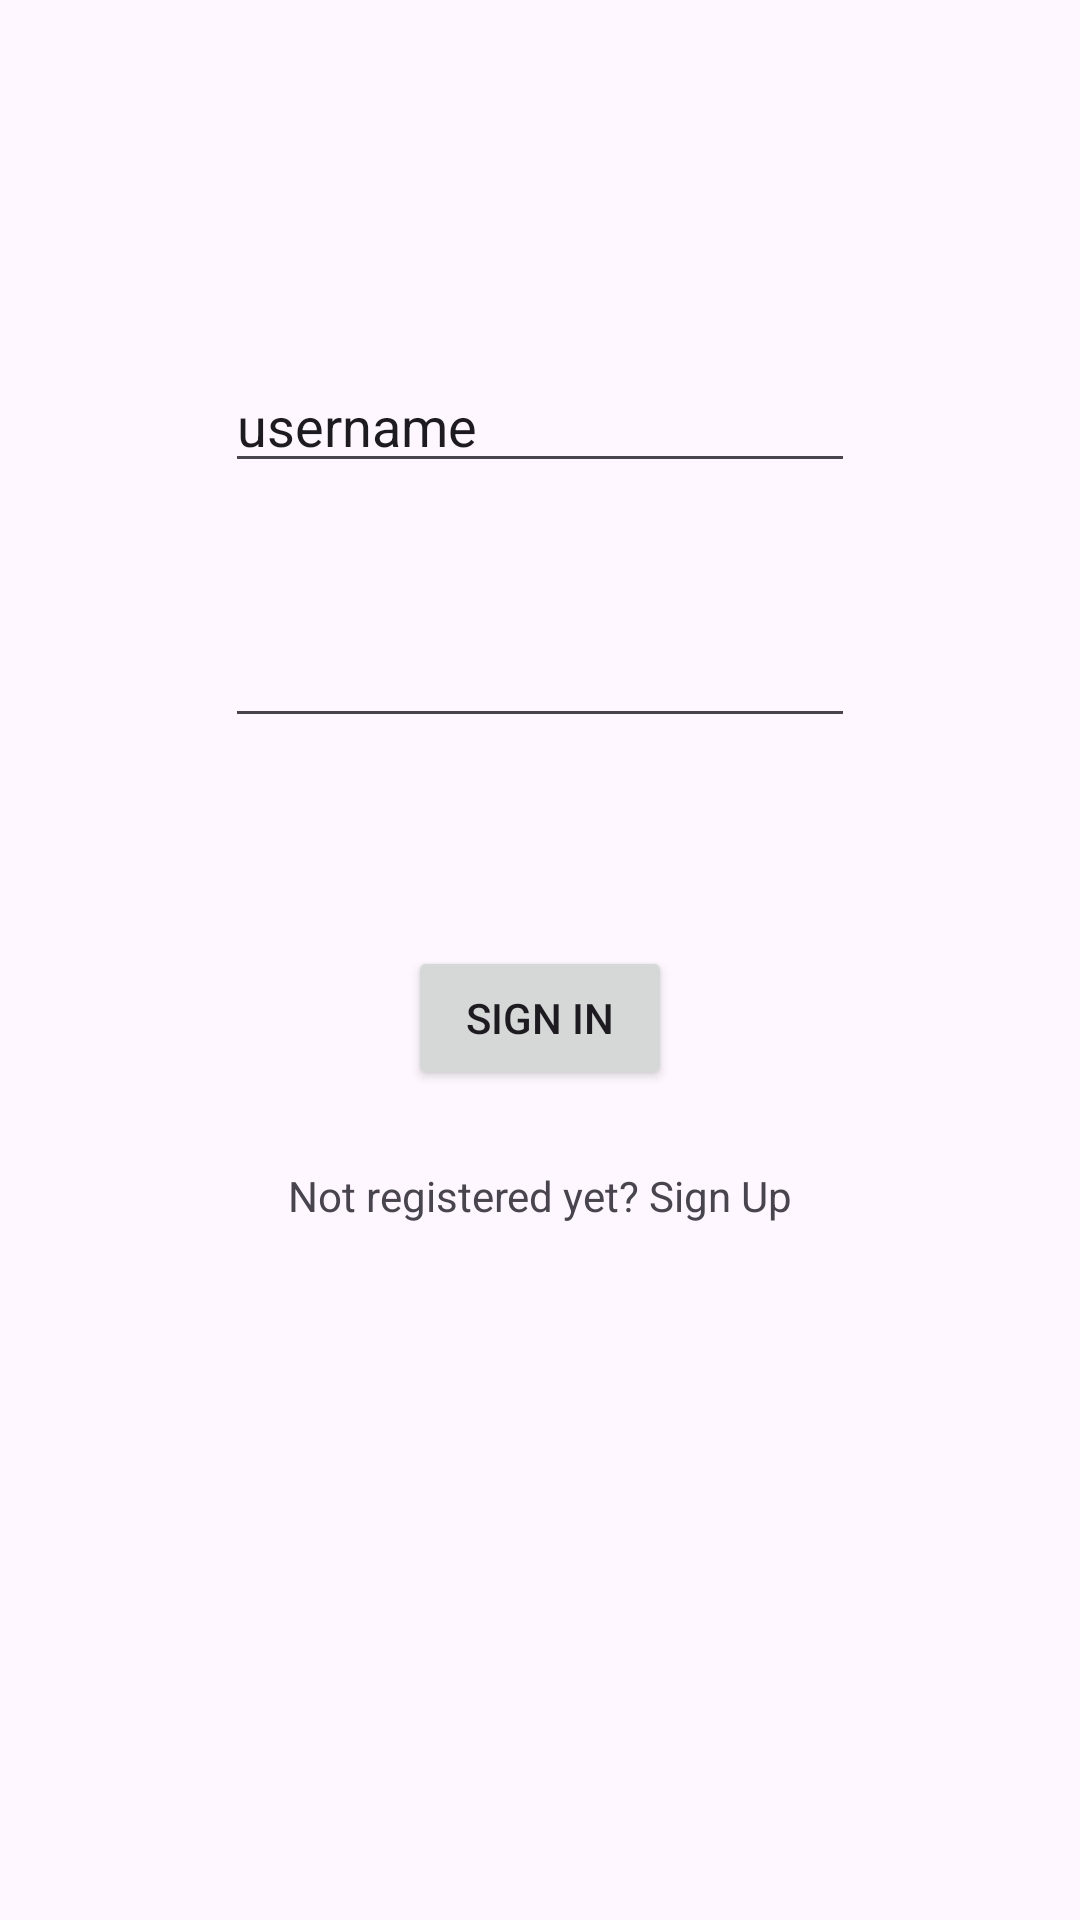

Layout XML and referenced resources for this Android screen:
<!-- AndroidManifest.xml: activity theme Theme.Xmsg -->
<!-- res/layout/fragment_login.xml -->
<?xml version="1.0" encoding="utf-8"?>
<androidx.constraintlayout.widget.ConstraintLayout xmlns:android="http://schemas.android.com/apk/res/android"
    xmlns:app="http://schemas.android.com/apk/res-auto"
    xmlns:tools="http://schemas.android.com/tools"
    android:id="@+id/uiLoginPg"
    android:layout_width="match_parent"
    android:layout_height="match_parent"
    tools:context=".LoginFragment">

    <EditText
        android:id="@+id/loginPgUsername"
        android:layout_width="wrap_content"
        android:layout_height="wrap_content"
        android:ems="10"
        android:inputType="text"
        android:text="username"
        app:layout_constraintBottom_toBottomOf="parent"
        app:layout_constraintEnd_toEndOf="parent"
        app:layout_constraintStart_toStartOf="parent"
        app:layout_constraintTop_toTopOf="parent"
        app:layout_constraintVertical_bias="0.2" />

    <EditText
        android:id="@+id/loginPgPass"
        android:layout_width="wrap_content"
        android:layout_height="wrap_content"
        android:ems="10"
        android:inputType="textPassword"
        app:layout_constraintBottom_toBottomOf="parent"
        app:layout_constraintEnd_toEndOf="parent"
        app:layout_constraintStart_toStartOf="parent"
        app:layout_constraintTop_toBottomOf="@+id/loginPgUsername"
        app:layout_constraintVertical_bias="0.1" />

    <Button
        android:id="@+id/signInBtn"
        android:layout_width="wrap_content"
        android:layout_height="wrap_content"
        android:text="Sign In"
        app:layout_constraintBottom_toBottomOf="parent"
        app:layout_constraintEnd_toEndOf="parent"
        app:layout_constraintStart_toStartOf="parent"
        app:layout_constraintTop_toBottomOf="@+id/loginPgPass"
        app:layout_constraintVertical_bias="0.2" />

    <TextView
        android:id="@+id/loginPgLinkToReg"
        android:layout_width="wrap_content"
        android:layout_height="wrap_content"
        android:text="Not registered yet? Sign Up"
        app:layout_constraintBottom_toBottomOf="parent"
        app:layout_constraintEnd_toEndOf="parent"
        app:layout_constraintStart_toStartOf="parent"
        app:layout_constraintTop_toBottomOf="@+id/signInBtn"
        app:layout_constraintVertical_bias="0.1" />
</androidx.constraintlayout.widget.ConstraintLayout>
<!-- resources referenced by this layout -->
<resources>
  <style name="Theme.Xmsg" parent="Theme.MaterialComponents.DayNight.DarkActionBar">
          
          <item name="colorPrimary">@color/purple_500</item>
          <item name="colorPrimaryVariant">@color/purple_700</item>
          <item name="colorOnPrimary">@color/white</item>
          
          <item name="colorSecondary">@color/teal_200</item>
          <item name="colorSecondaryVariant">@color/teal_700</item>
          <item name="colorOnSecondary">@color/black</item>
          
          <item name="android:statusBarColor">?attr/colorPrimaryVariant</item>
          
      </style>
  <!-- not gathered from this repository: default colours our renderer supplied (Android Studio template values) -->
  <color name="purple_500">#FF6200EE</color>
  <color name="purple_700">#FF3700B3</color>
  <color name="teal_200">#FF03DAC5</color>
  <color name="teal_700">#FF018786</color>
  <color name="black">#FF000000</color>
  <color name="white">#FFFFFFFF</color>
</resources>
